Dataset: dataset (GitHub, Sabira687/Coins). Classes: 100 tenge, 10 tenge, 20 tenge, 50 tenge, 5 tenge.

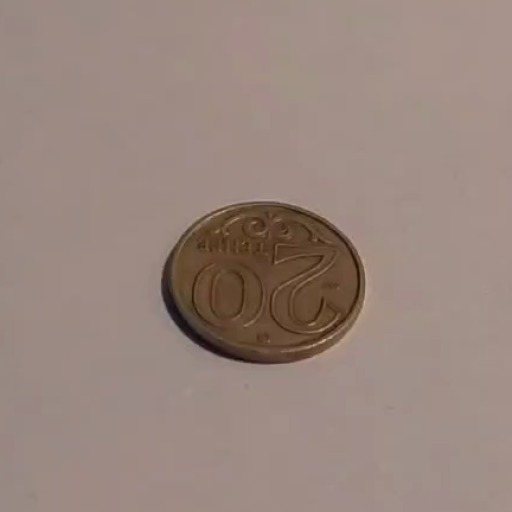
Label: 20 tenge

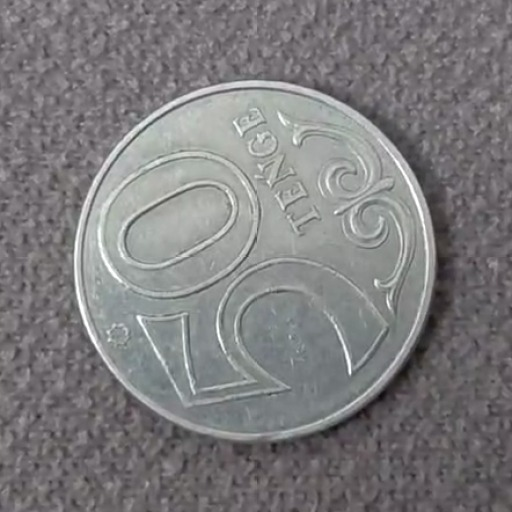
Label: 50 tenge

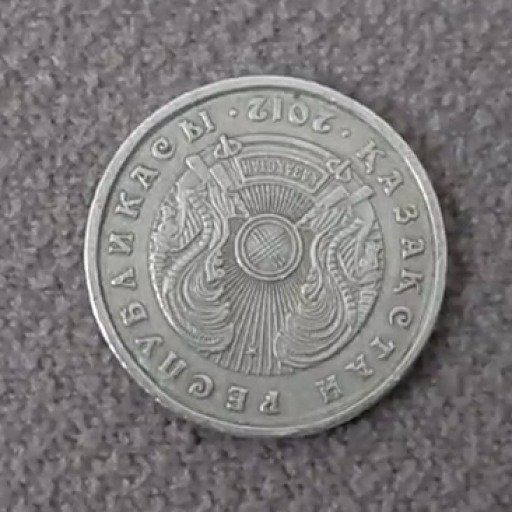
Label: 20 tenge

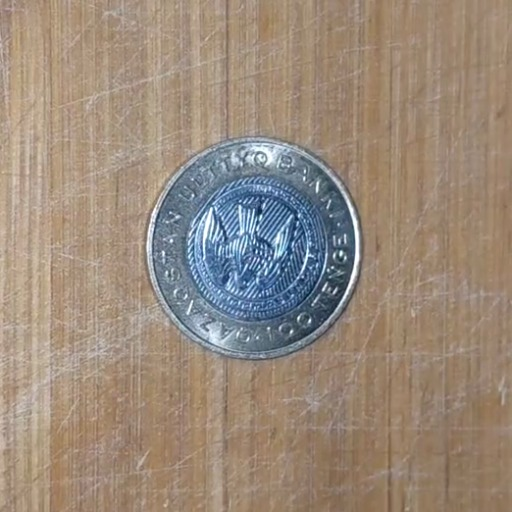
Label: 100 tenge

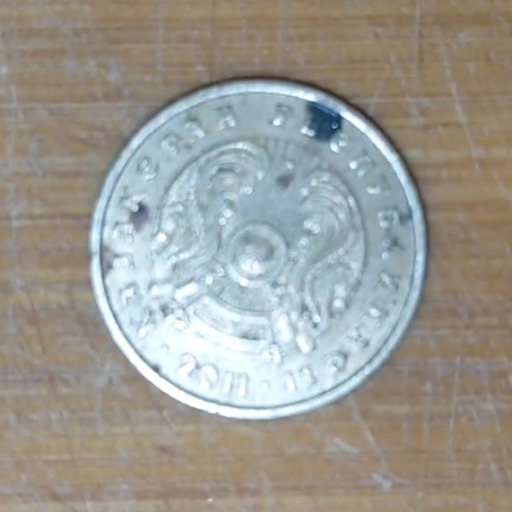
Label: 10 tenge

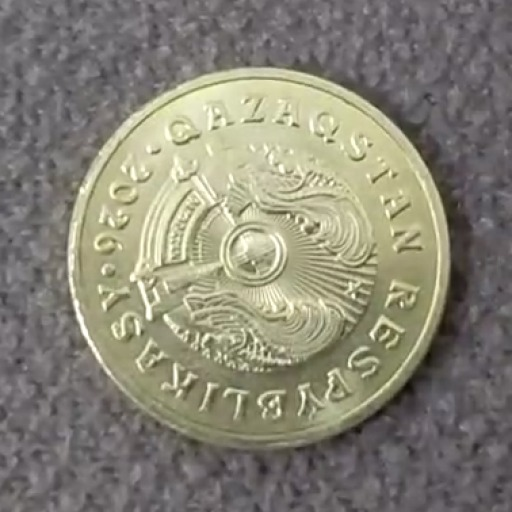
Label: 5 tenge
